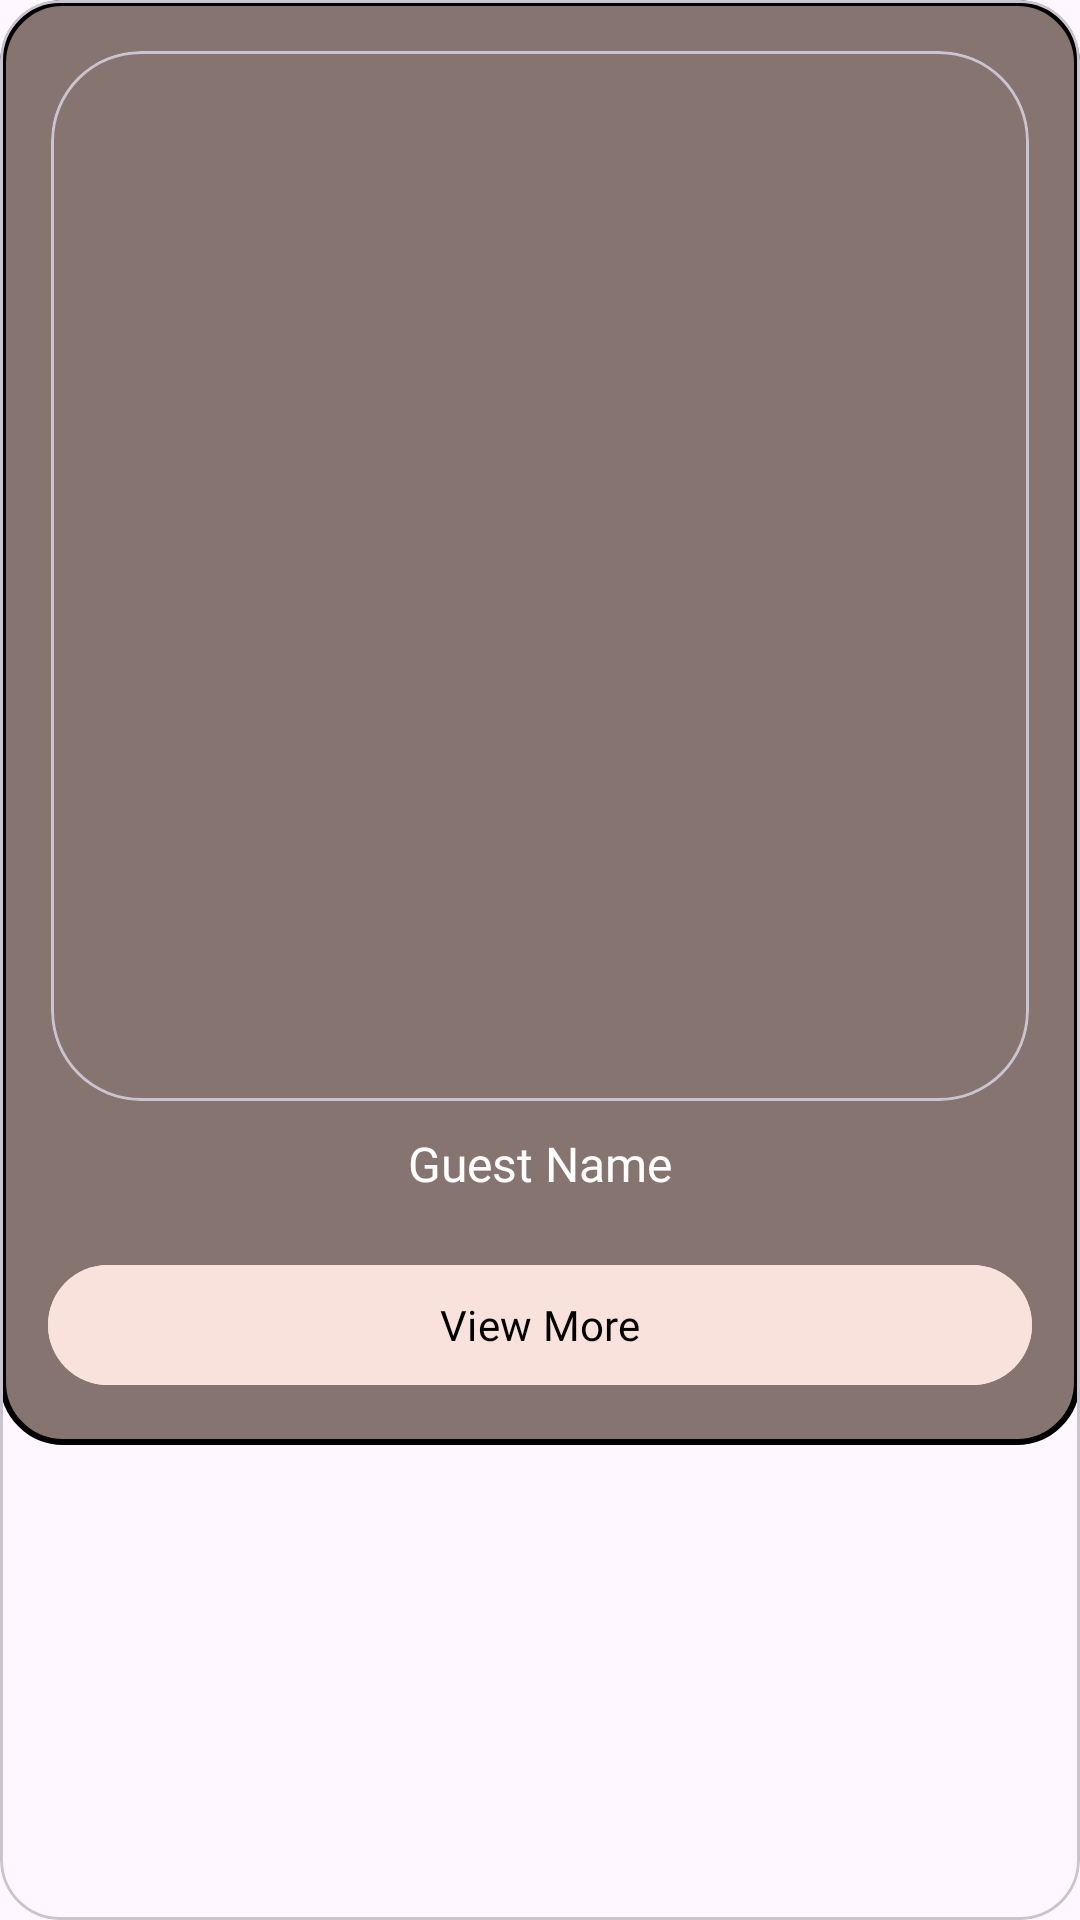

Here is an Android app screen rendered from its layout file. Give the layout XML and the strings, colors and styles it references.
<!-- AndroidManifest.xml: application theme Theme.Srijan25 -->
<!-- res/layout/guest_talk_card_view.xml -->
<?xml version="1.0" encoding="utf-8"?>
<com.google.android.material.card.MaterialCardView xmlns:android="http://schemas.android.com/apk/res/android"
    android:layout_width="match_parent"
    android:layout_height="wrap_content"
    xmlns:app="http://schemas.android.com/apk/res-auto"
    android:layout_marginTop="10dp"
    android:layout_marginBottom="10dp"
    android:elevation="20dp"
    android:backgroundTint="@color/transparent"
    android:outlineAmbientShadowColor="@color/white"
    app:cardCornerRadius="20dp">
    <LinearLayout
        android:layout_width="match_parent"
        android:layout_height="wrap_content"
        android:background="@drawable/border"
        android:orientation="vertical">
        <LinearLayout
            android:layout_width="match_parent"
            android:layout_height="wrap_content"
            android:paddingBottom="3dp"
            android:orientation="vertical">

            <com.google.android.material.card.MaterialCardView
                android:layout_width="match_parent"
                android:layout_height="wrap_content"
                android:backgroundTint="@color/transparent"
                android:layout_marginTop="17dp"
                android:layout_marginRight="17dp"
                android:layout_marginLeft="17dp"
                app:cardCornerRadius="30dp">

                <ImageView
                    android:id="@+id/guest_img"
                    android:outlineProvider="background"
                    android:layout_width="match_parent"
                    android:scaleType="centerCrop"
                    android:layout_height="350dp"
                    android:elevation="50dp" />

            </com.google.android.material.card.MaterialCardView>

            <TextView
                android:id="@+id/tvGuestName"
                android:layout_width="match_parent"
                android:layout_height="wrap_content"
                android:text="Guest Name"
                android:layout_marginTop="10dp"
                style="@style/h4"
                android:layout_marginLeft="32dp"
                android:layout_marginRight="32dp"
                android:gravity="center"
                android:textColor="@color/text"
                />

            <LinearLayout
                android:padding="8dp"
                android:layout_marginLeft="32dp"
                android:layout_marginRight="32dp"
                android:layout_marginTop="20dp"
                android:layout_width="match_parent"
                android:layout_height="wrap_content"
                android:orientation="vertical"
                android:visibility="gone">
                <LinearLayout
                    android:layout_width="wrap_content"
                    android:layout_height="wrap_content"
                    android:orientation="horizontal">
                    <TextView
                        android:layout_width="wrap_content"
                        android:layout_height="wrap_content"
                        android:textColor="@color/text"
                        android:text="Venue: "
                        style="@style/h4"
                        android:textStyle="bold"/>
                    <TextView
                        android:id="@+id/tv_venue"
                        android:layout_width="wrap_content"
                        android:layout_height="wrap_content"
                        android:textColor="@color/text"
                        style="@style/h4"
                        android:text="tv_venue">
                    </TextView>
                </LinearLayout>

            </LinearLayout>

        </LinearLayout>

        <com.google.android.material.button.MaterialButton
            android:id="@+id/btn_viewmore"
            android:layout_margin="16dp"
            android:text="View More"
            android:textColor="@color/black"
            style="@style/h5"
            android:padding="8dp"
            android:layout_width="match_parent"
            android:layout_height="wrap_content"
            android:layout_marginBottom="17dp"
            android:textAllCaps="false"
            android:elevation="20dp"
            app:cornerRadius="20dp"
            android:backgroundTint="@color/appBartext" />
    </LinearLayout>
</com.google.android.material.card.MaterialCardView>
<!-- resources referenced by this layout -->
<resources>
  <color name="appBartext">#FAE2DC</color>
  <color name="black">#FF000000</color>
  <color name="text">#FFFFFF</color>
  <color name="transparent">#00000000</color>
  <color name="white">#FFFFFFFF</color>
  <!-- drawable border (drawable) -->
  <?xml version="1.0" encoding="utf-8"?>
  <selector xmlns:android="http://schemas.android.com/apk/res/android">
  
      <item>
          <shape android:shape="rectangle">
              <corners android:radius="20dp"/>
              <stroke
                  android:width="2dp" />
              <solid android:color="@color/bgLight"/>
          </shape>
  
      </item>
  
  </selector>
  <style name="h4">
          <item name="android:textSize">16sp</item>
          <item name="android:fontFamily">@font/futura_medium</item>
      </style>
  <style name="h5">
          <item name="android:textSize">14sp</item>
          <item name="android:fontFamily">@font/futura_medium</item>
      </style>
  <style name="Theme.Srijan25" parent="Base.Theme.Srijan25">
          <item name="android:windowIsTranslucent">true</item>
      </style>
  <color name="bgLight">#BC5B463C</color>
  <style name="Base.Theme.Srijan25" parent="Theme.Material3.Light.NoActionBar">
          <item name="android:statusBarColor">@color/black</item>
          <item name="android:windowContentTransitions">true</item>
          <item name="colorAccent">@color/text</item>
          <item name="android:navigationBarColor">@color/black</item>
          <item name="colorPrimary">@color/primary</item>
          <item name="colorPrimaryDark">@color/bgAlternate</item>
      </style>
  <color name="primary">#5B463C</color>
  <color name="bgAlternate">#919191</color>
</resources>
